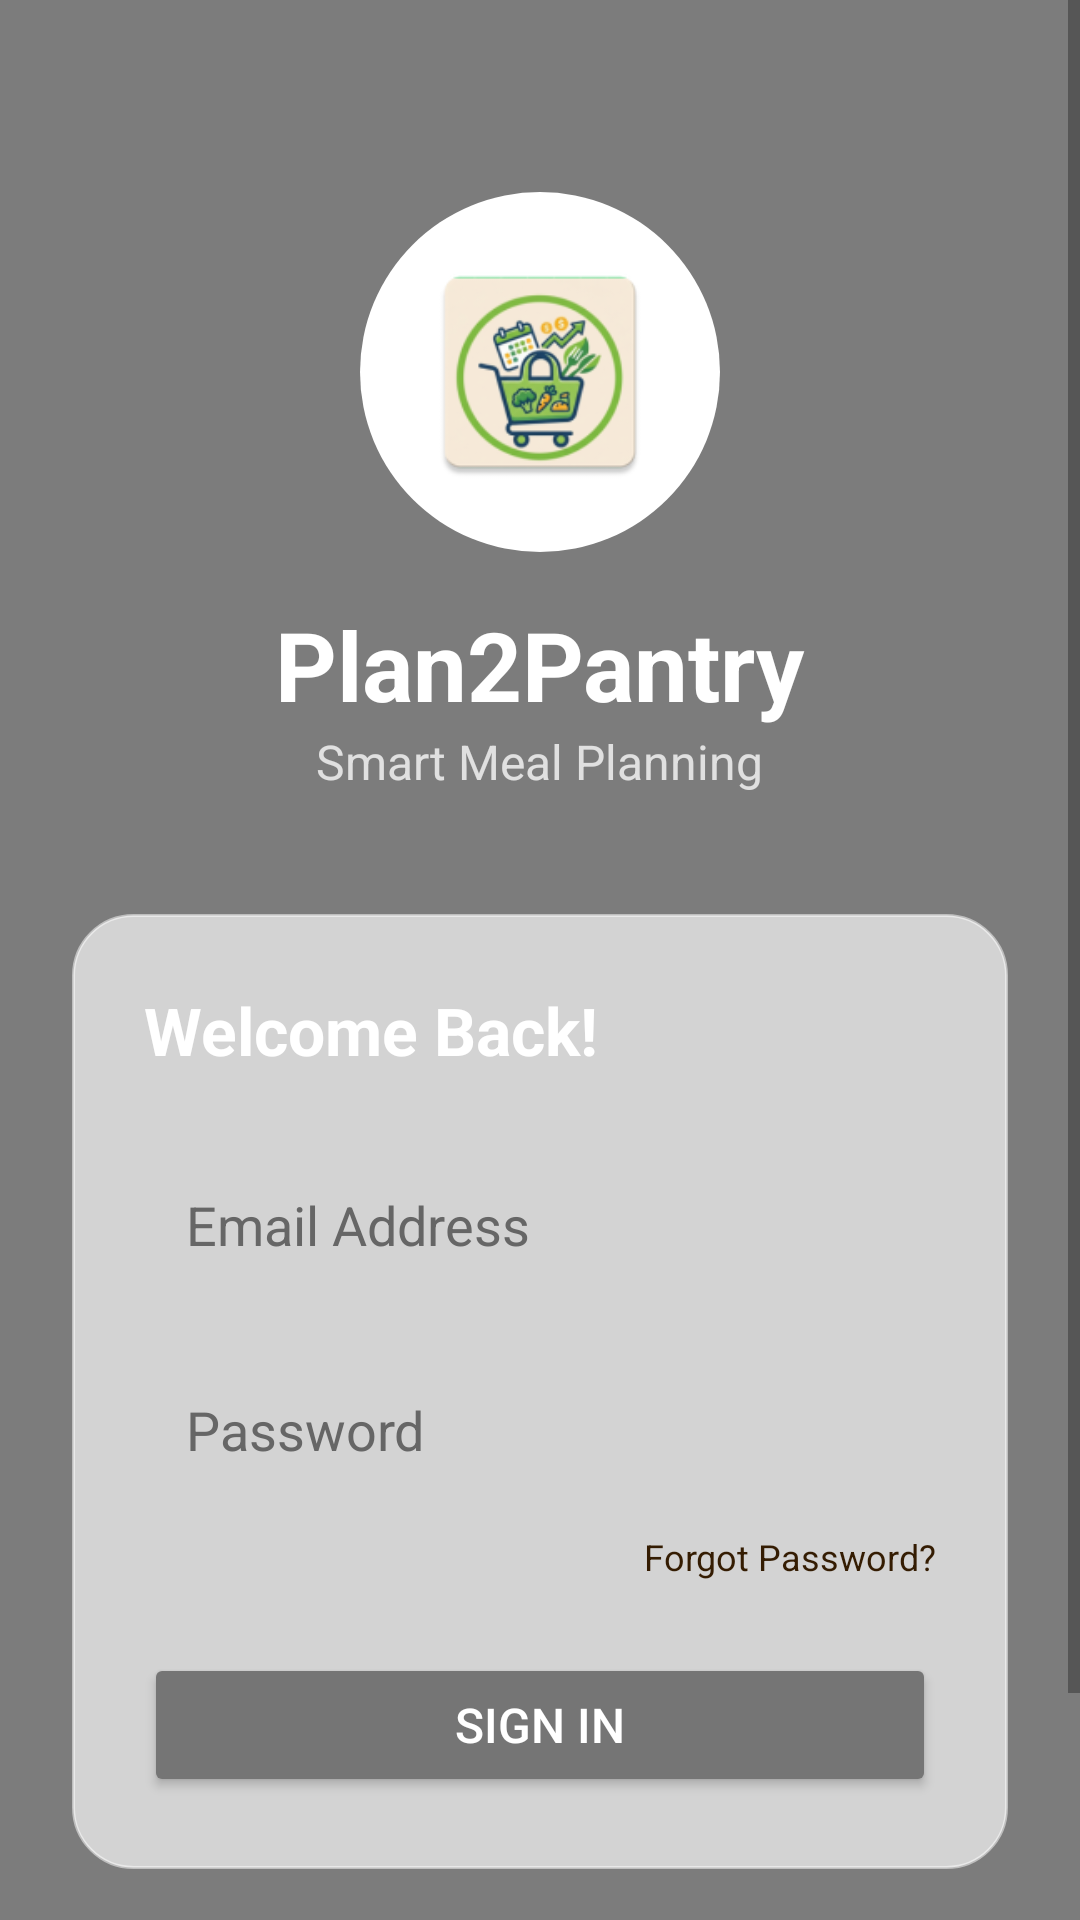

Produce the Android XML layout that renders to this screen, including the resource entries it uses.
<!-- AndroidManifest.xml: application theme Theme.AppCompat.Light.NoActionBar -->
<!-- res/layout/activity_sign_in.xml -->
<?xml version="1.0" encoding="utf-8"?>
<FrameLayout xmlns:android="http://schemas.android.com/apk/res/android"
    xmlns:app="http://schemas.android.com/apk/res-auto"
    android:layout_width="match_parent"
    android:layout_height="match_parent">

    
    <ImageView
        android:layout_width="match_parent"
        android:layout_height="match_parent"
        android:src="@drawable/splash_bg"
        android:scaleType="centerCrop" />

    
    <View
        android:layout_width="match_parent"
        android:layout_height="match_parent"
        android:background="#80000000" />

    
    <ScrollView
        android:layout_width="match_parent"
        android:layout_height="match_parent"
        android:fillViewport="true">

        <LinearLayout
            android:layout_width="match_parent"
            android:layout_height="wrap_content"
            android:orientation="vertical"
            android:gravity="center"
            android:padding="24dp">

            
            <FrameLayout
                android:layout_width="120dp"
                android:layout_height="120dp"
                android:background="@drawable/circle_white_bg"
                android:layout_marginTop="40dp">

                <ImageView
                    android:layout_width="80dp"
                    android:layout_height="80dp"
                    android:layout_gravity="center"
                    android:src="@mipmap/ic_launcher"
                    android:scaleType="fitCenter" />

            </FrameLayout>

            
            <TextView
                android:layout_width="wrap_content"
                android:layout_height="wrap_content"
                android:text="Plan2Pantry"
                android:textSize="32sp"
                android:textStyle="bold"
                android:textColor="#FFFFFF"
                android:layout_marginTop="16dp" />

            
            <TextView
                android:layout_width="wrap_content"
                android:layout_height="wrap_content"
                android:text="Smart Meal Planning"
                android:textSize="16sp"
                android:textColor="#E0E0E0"
                android:layout_marginBottom="40dp" />

            
            <LinearLayout
                android:layout_width="match_parent"
                android:layout_height="wrap_content"
                android:orientation="vertical"
                android:background="@drawable/transparent_card_bg"
                android:padding="24dp"
                android:layout_marginBottom="20dp">

                <TextView
                    android:layout_width="wrap_content"
                    android:layout_height="wrap_content"
                    android:text="Welcome Back!"
                    android:textSize="22sp"
                    android:textStyle="bold"
                    android:textColor="#FFFFFF"
                    android:layout_marginBottom="24dp" />

                <EditText
                    android:id="@+id/et_email"
                    android:layout_width="match_parent"
                    android:layout_height="wrap_content"
                    android:hint="Email Address"
                    android:inputType="textEmailAddress"
                    android:padding="14dp"
                    android:layout_marginBottom="16dp"
                    android:background="@drawable/transparent_edittext_bg"
                    android:textColor="#333333"
                    android:textColorHint="#666666" />

                <EditText
                    android:id="@+id/et_password"
                    android:layout_width="match_parent"
                    android:layout_height="wrap_content"
                    android:hint="Password"
                    android:inputType="textPassword"
                    android:padding="14dp"
                    android:layout_marginBottom="8dp"
                    android:background="@drawable/transparent_edittext_bg"
                    android:textColor="#333333"
                    android:textColorHint="#666666" />

                <TextView
                    android:id="@+id/tv_forgot_password"
                    android:layout_width="wrap_content"
                    android:layout_height="wrap_content"
                    android:text="Forgot Password?"
                    android:textColor="#341C02"
                    android:textSize="12sp"
                    android:layout_marginBottom="24dp"
                    android:layout_gravity="end" />

                <Button
                    android:id="@+id/btn_sign_in"
                    android:layout_width="match_parent"
                    android:layout_height="wrap_content"
                    android:text="Sign In"
                    android:textSize="16sp"
                    android:textColor="#FFFFFF"
                    android:backgroundTint="#757575"
                    android:padding="12dp" />

                <ProgressBar
                    android:id="@+id/progress_bar"
                    android:layout_width="wrap_content"
                    android:layout_height="wrap_content"
                    android:layout_marginTop="16dp"
                    android:layout_gravity="center"
                    android:visibility="gone"
                    android:indeterminateTint="#341C02" />

            </LinearLayout>

            
            <TextView
                android:id="@+id/tv_sign_up"
                android:layout_width="wrap_content"
                android:layout_height="wrap_content"
                android:text="Don't have an account? Sign Up"
                android:textColor="#341C02"
                android:textSize="14sp"
                android:layout_marginBottom="40dp"
                android:clickable="true"
                android:foreground="?attr/selectableItemBackground" />

        </LinearLayout>

    </ScrollView>

</FrameLayout>
<!-- resources referenced by this layout -->
<resources>
  <!-- drawable circle_white_bg (drawable) -->
  <?xml version="1.0" encoding="utf-8"?>
  <shape xmlns:android="http://schemas.android.com/apk/res/android"
      android:shape="oval">
      <solid android:color="#FFFFFF" />
      <size
          android:width="160dp"
          android:height="160dp" />
  </shape>
  <!-- drawable transparent_card_bg (drawable) -->
  <?xml version="1.0" encoding="utf-8"?>
  <shape xmlns:android="http://schemas.android.com/apk/res/android"
      android:shape="rectangle">
      <solid android:color="#AAFFFFFF" />
      <corners android:radius="20dp" />
      <stroke
          android:width="1dp"
          android:color="#80FFFFFF" />
  </shape>
  <!-- mipmap ic_launcher: webp bitmap (mipmap-hdpi, 5106 bytes) -->
</resources>
